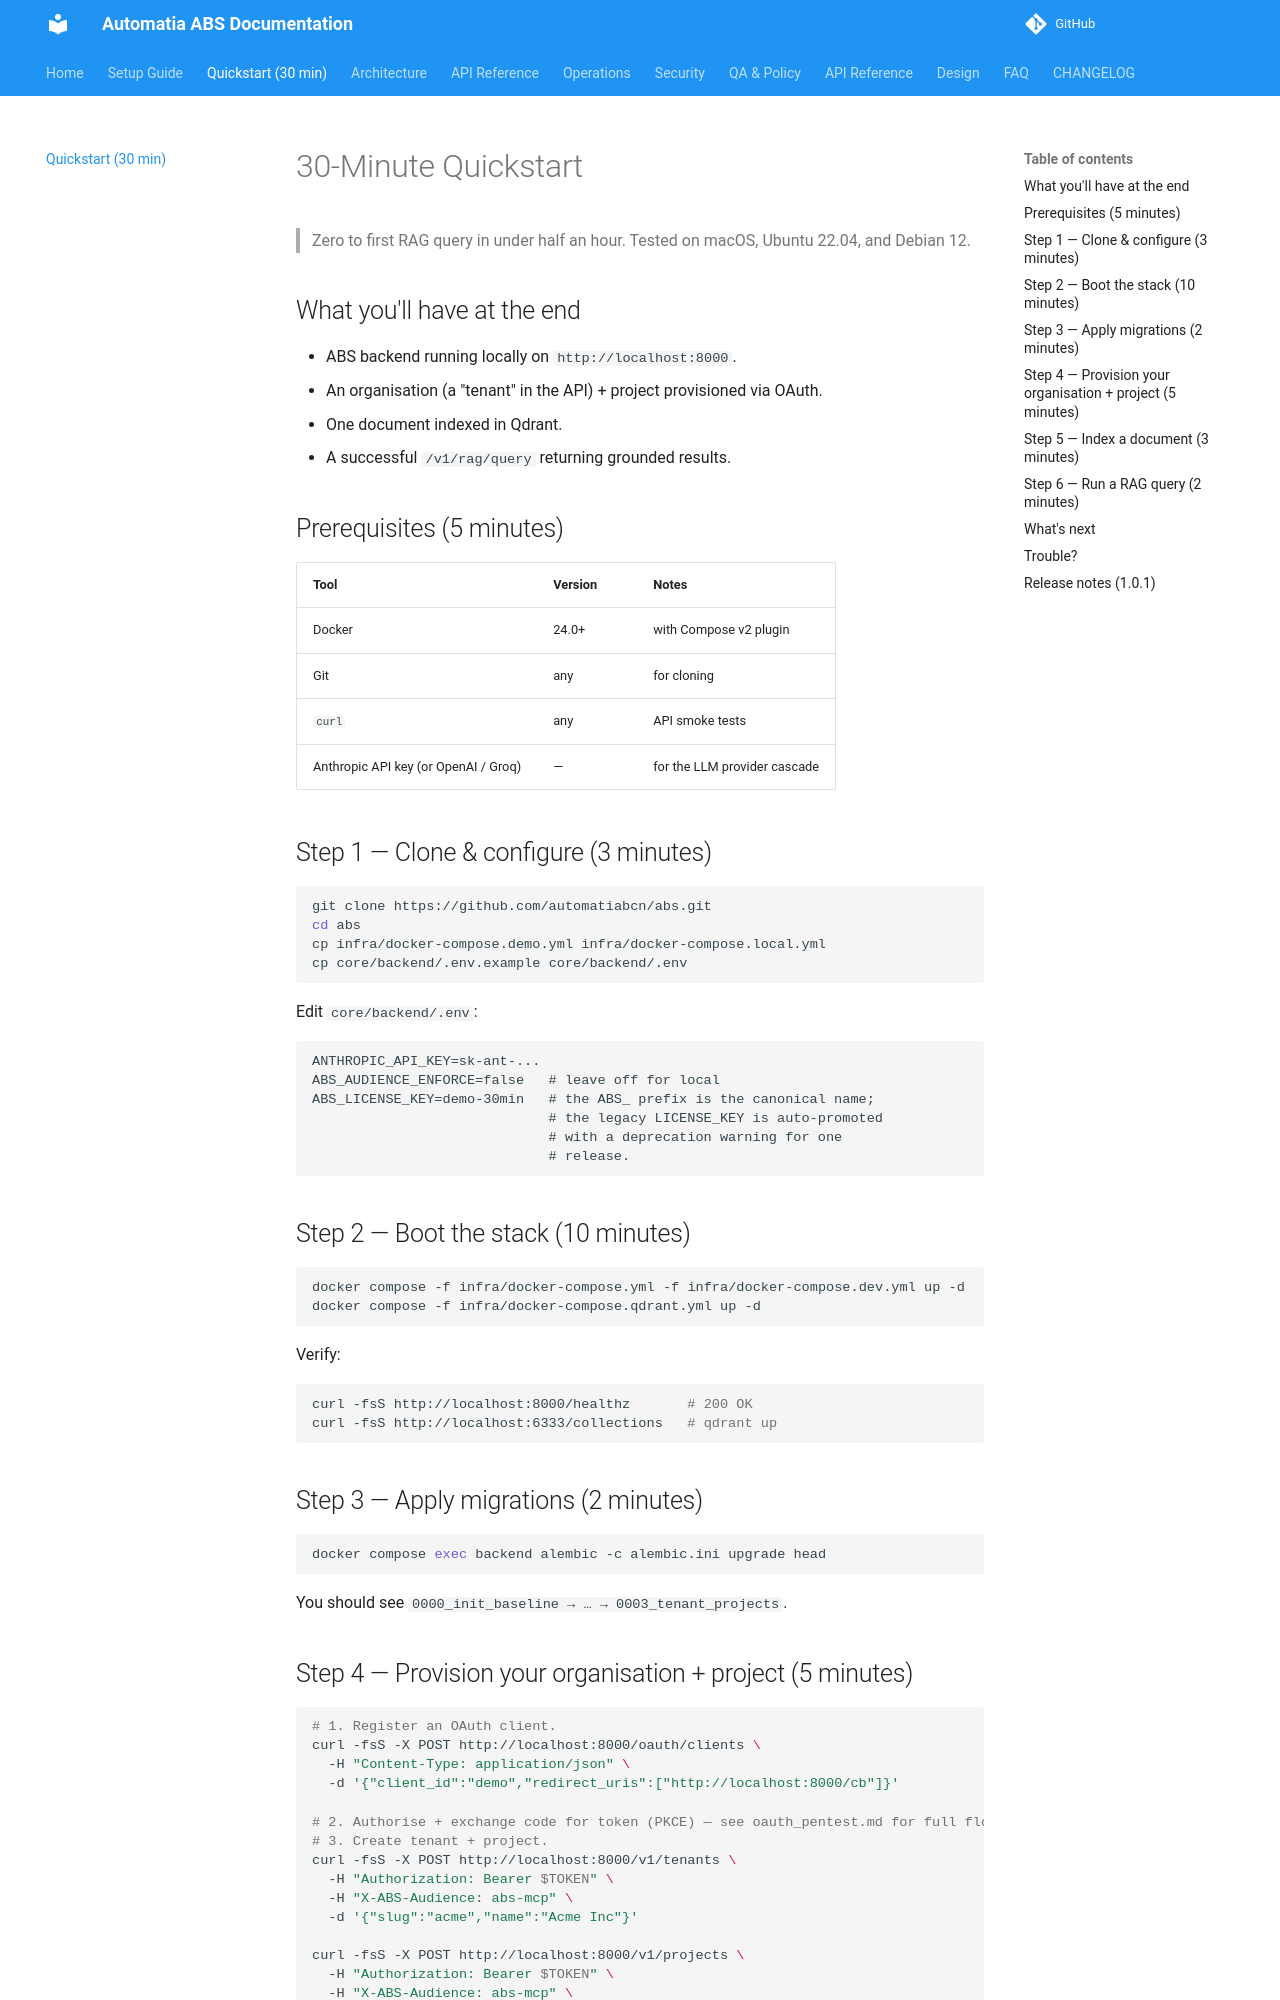

repository: automatiabcn/abs · page: latest/quickstart-30min/index.html · generator: mkdocs

# 30-Minute Quickstart

> Zero to first RAG query in under half an hour. Tested on macOS, Ubuntu 22.04, and Debian 12.

## What you'll have at the end

- ABS backend running locally on `http://localhost:8000`.
- An organisation (a "tenant" in the API) + project provisioned via OAuth.
- One document indexed in Qdrant.
- A successful `/v1/rag/query` returning grounded results.

## Prerequisites (5 minutes)

| Tool | Version | Notes |
|---|---|---|
| Docker | 24.0+ | with Compose v2 plugin |
| Git | any | for cloning |
| `curl` | any | API smoke tests |
| Anthropic API key (or OpenAI / Groq) | — | for the LLM provider cascade |

## Step 1 — Clone & configure (3 minutes)

```bash
git clone https://github.com/automatiabcn/abs.git
cd abs
cp infra/docker-compose.demo.yml infra/docker-compose.local.yml
cp core/backend/.env.example core/backend/.env
```

Edit `core/backend/.env`:

```
ANTHROPIC_API_KEY=sk-ant-...
ABS_AUDIENCE_ENFORCE=false   # leave off for local
ABS_LICENSE_KEY=demo-30min   # the ABS_ prefix is the canonical name;
                             # the legacy LICENSE_KEY is auto-promoted
                             # with a deprecation warning for one
                             # release.
```

## Step 2 — Boot the stack (10 minutes)

```bash
docker compose -f infra/docker-compose.yml -f infra/docker-compose.dev.yml up -d
docker compose -f infra/docker-compose.qdrant.yml up -d
```

Verify:

```bash
curl -fsS http://localhost:8000/healthz       # 200 OK
curl -fsS http://localhost:6333/collections   # qdrant up
```

## Step 3 — Apply migrations (2 minutes)

```bash
docker compose exec backend alembic -c alembic.ini upgrade head
```

You should see `0000_init_baseline → … → 0003_tenant_projects`.

## Step 4 — Provision your organisation + project (5 minutes)

```bash
# 1. Register an OAuth client.
curl -fsS -X POST http://localhost:8000/oauth/clients \
  -H "Content-Type: application/json" \
  -d '{"client_id":"demo","redirect_uris":["http://localhost:8000/cb"]}'

# 2. Authorise + exchange code for token (PKCE) — see oauth_pentest.md for full flow.
# 3. Create tenant + project.
curl -fsS -X POST http://localhost:8000/v1/tenants \
  -H "Authorization: Bearer $TOKEN" \
  -H "X-ABS-Audience: abs-mcp" \
  -d '{"slug":"acme","name":"Acme Inc"}'

curl -fsS -X POST http://localhost:8000/v1/projects \
  -H "Authorization: Bearer $TOKEN" \
  -H "X-ABS-Audience: abs-mcp" \
  -d '{"slug":"acme/handbook","tenant_slug":"acme","name":"Handbook"}'
```

## Step 5 — Index a document (3 minutes)

```bash
curl -fsS -X POST http://localhost:8000/v1/rag/ingest \
  -H "Authorization: Bearer $TOKEN" \
  -H "X-ABS-Audience: abs-mcp" \
  -H "Content-Type: application/json" \
  -d '{"text":"ABS is a self-hosted AI orchestrator.","project_slug":"acme/handbook","title":"Handbook"}'
```
